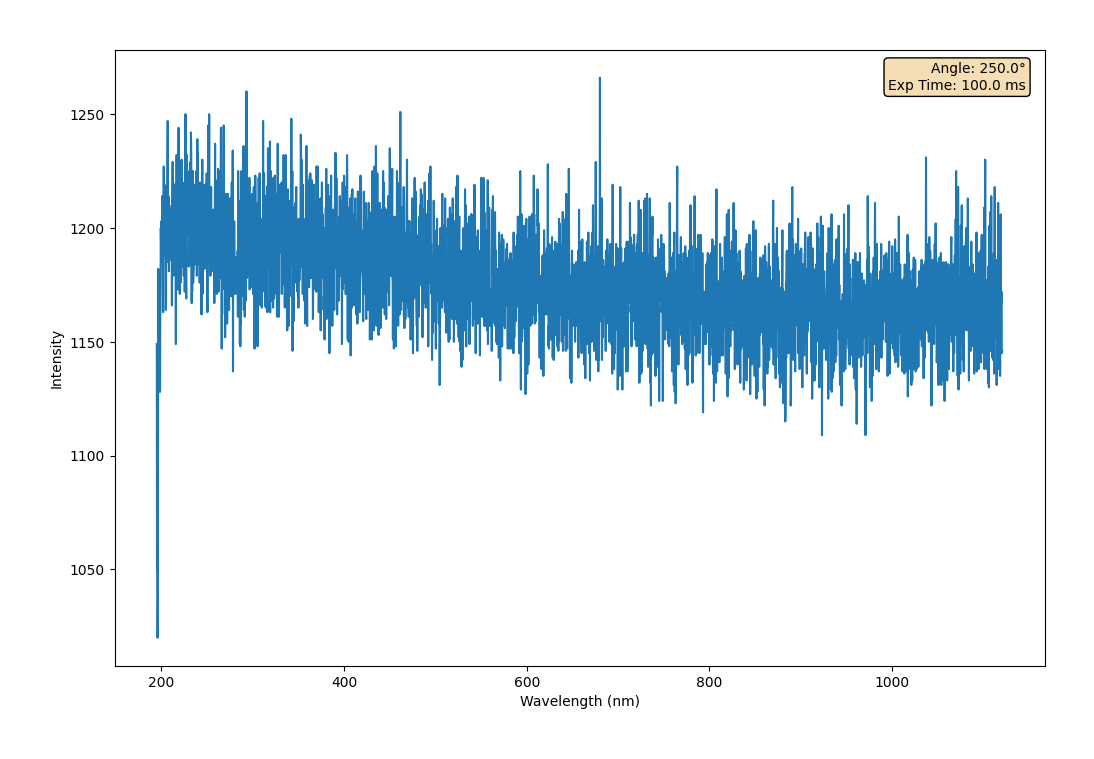

The file beside this chart, header and first rows:
Wavelength (nm), Intensity AC 1
195, 1149
195.2, 1049
195.5, 1073
195.8, 1020
196.1, 1035
196.3, 1127
196.6, 1182
196.9, 1143
197.1, 1153
197.4, 1154
197.7, 1160
198, 1166
198.2, 1174
198.5, 1128
198.8, 1162
199, 1164
199.3, 1200
199.6, 1193
199.8, 1203
200.1, 1185
200.4, 1200
200.7, 1192
200.9, 1214
201.2, 1212
201.5, 1198
201.7, 1170
202, 1163
202.3, 1174
202.6, 1227
202.8, 1188
203.1, 1198
203.4, 1219
203.6, 1206
203.9, 1198
204.2, 1213
204.5, 1215
204.7, 1203
205, 1164
205.3, 1202
205.5, 1214
205.8, 1218
206.1, 1186
206.4, 1208
206.6, 1227
206.9, 1247
207.2, 1185
207.4, 1197
207.7, 1214
208, 1201
208.3, 1181
208.5, 1199
208.8, 1206
209.1, 1208
209.3, 1196
209.6, 1197
209.9, 1203
210.2, 1196
210.4, 1186
210.7, 1198
211, 1191
... 3,588 more rows
